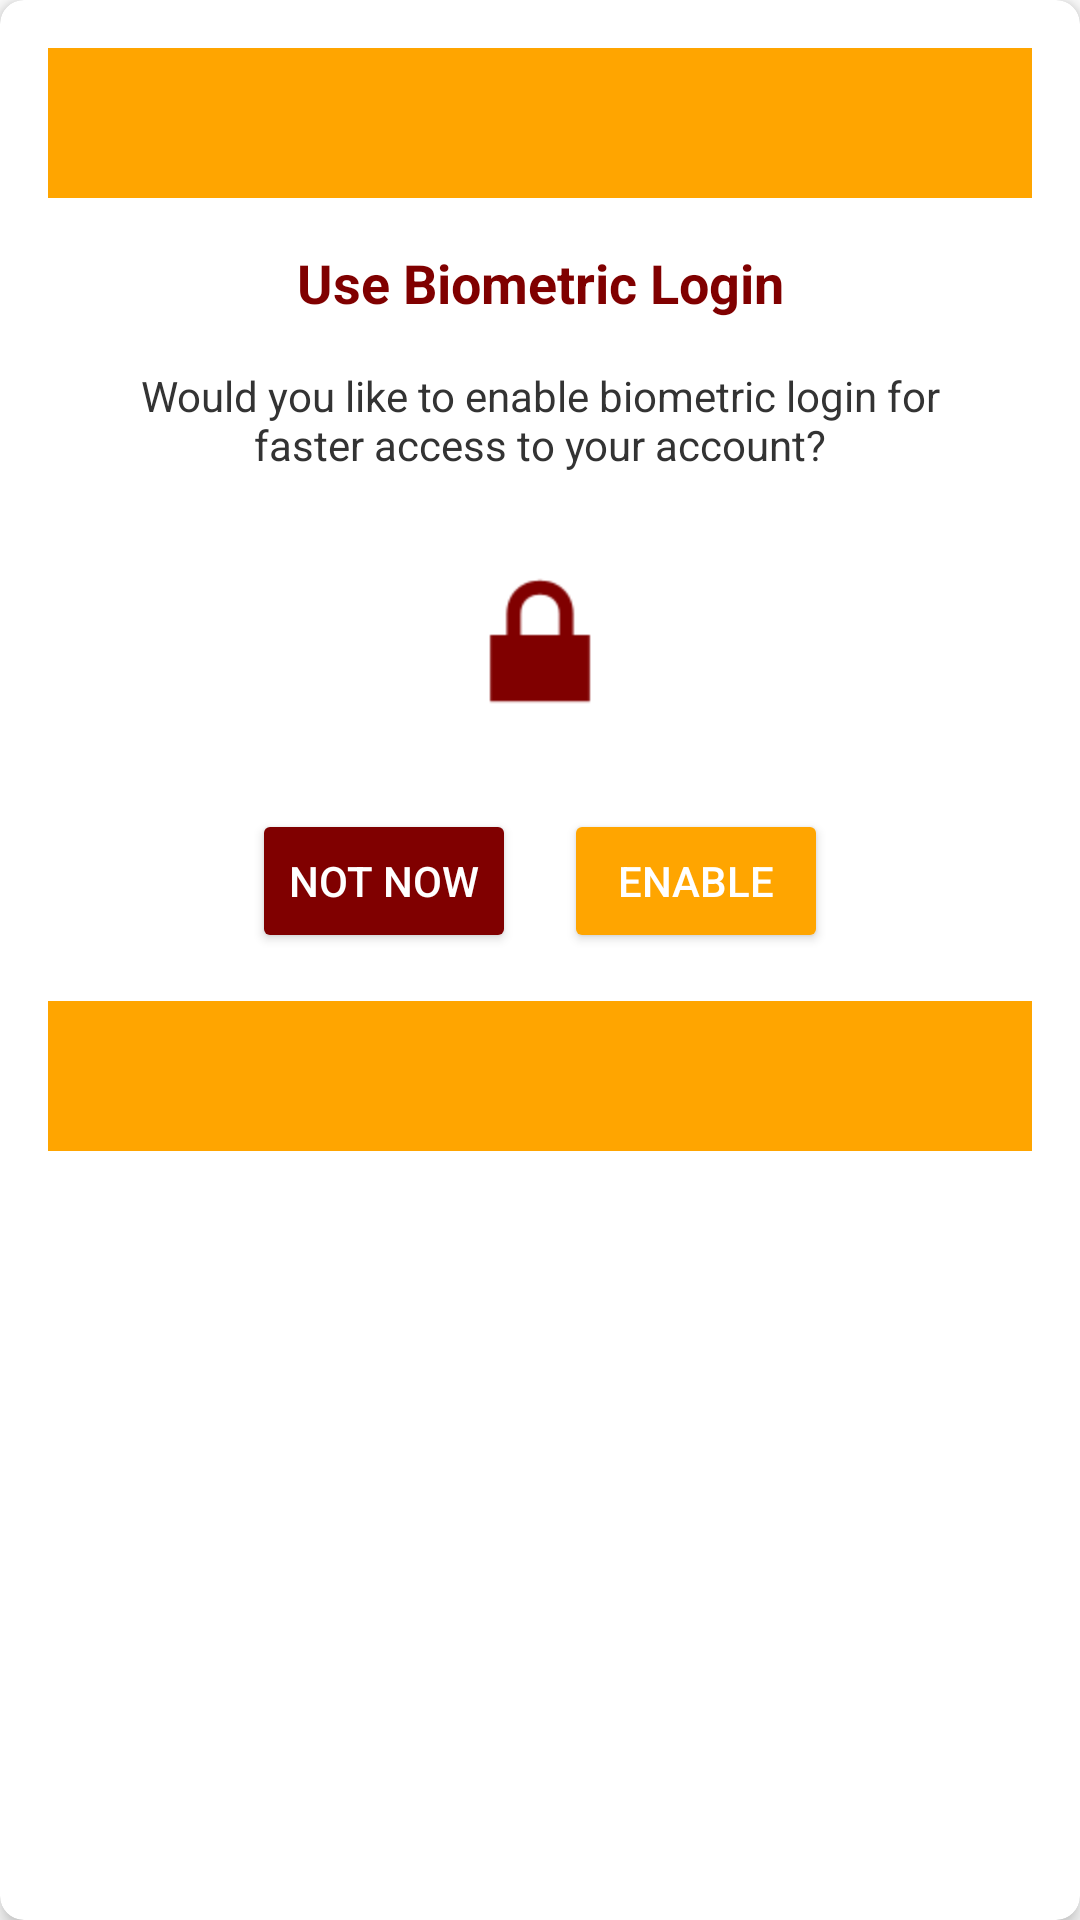

This screen was rendered from an Android layout file. Write that file and the resources it references.
<!-- AndroidManifest.xml: application theme Theme.LIMOSafe -->
<!-- res/layout/dialog_biometric_prompt.xml -->
<?xml version="1.0" encoding="utf-8"?>
<androidx.cardview.widget.CardView xmlns:android="http://schemas.android.com/apk/res/android"
    xmlns:app="http://schemas.android.com/apk/res-auto"
    android:layout_width="match_parent"
    android:layout_height="wrap_content"
    android:layout_margin="16dp"
    app:cardCornerRadius="8dp"
    app:cardElevation="4dp">

    <LinearLayout
        android:layout_width="match_parent"
        android:layout_height="wrap_content"
        android:orientation="vertical"
        android:padding="16dp">

        
        <View
            android:layout_width="match_parent"
            android:layout_height="50dp"
            android:background="#FFA500" />

        <LinearLayout
            android:layout_width="match_parent"
            android:layout_height="wrap_content"
            android:orientation="vertical"
            android:padding="16dp"
            android:background="#FFFFFF">

            <TextView
                android:id="@+id/biometricTitle"
                android:layout_width="match_parent"
                android:layout_height="wrap_content"
                android:text="Use Biometric Login"
                android:textColor="#800000"
                android:textSize="18sp"
                android:textStyle="bold"
                android:gravity="center"
                android:layout_marginBottom="16dp" />

            <TextView
                android:id="@+id/biometricDescription"
                android:layout_width="match_parent"
                android:layout_height="wrap_content"
                android:text="Would you like to enable biometric login for faster access to your account?"
                android:textColor="#333333"
                android:textSize="14sp"
                android:gravity="center"
                android:layout_marginBottom="24dp" />

            <ImageView
                android:layout_width="64dp"
                android:layout_height="64dp"
                android:src="@android:drawable/ic_lock_lock"
                android:layout_gravity="center"
                android:layout_marginBottom="24dp"
                android:tint="#800000" />

            <LinearLayout
                android:layout_width="match_parent"
                android:layout_height="wrap_content"
                android:orientation="horizontal"
                android:gravity="center">

                <Button
                    android:id="@+id/biometricCancelButton"
                    android:layout_width="wrap_content"
                    android:layout_height="wrap_content"
                    android:text="Not Now"
                    android:textColor="#FFFFFF"
                    android:backgroundTint="#800000"
                    android:layout_marginEnd="8dp" />

                <Button
                    android:id="@+id/biometricEnableButton"
                    android:layout_width="wrap_content"
                    android:layout_height="wrap_content"
                    android:text="Enable"
                    android:textColor="#FFFFFF"
                    android:backgroundTint="#FFA500"
                    android:layout_marginStart="8dp" />

            </LinearLayout>
        </LinearLayout>

        
        <View
            android:layout_width="match_parent"
            android:layout_height="50dp"
            android:background="#FFA500" />

    </LinearLayout>
</androidx.cardview.widget.CardView>
<!-- resources referenced by this layout -->
<resources>
  <style name="Theme.LIMOSafe" parent="Theme.MaterialComponents.DayNight.NoActionBar">
          
          <item name="colorPrimary">@color/black</item>
          <item name="colorPrimaryVariant">@color/black</item>
          <item name="colorOnPrimary">@color/white</item>
          
          
          <item name="colorSecondary">@color/black</item>
          <item name="colorSecondaryVariant">@color/black</item>
          <item name="colorOnSecondary">@color/white</item>
          
          
          <item name="android:statusBarColor">?attr/colorPrimaryVariant</item>
          
          
          <item name="editTextStyle">@style/BlackTextEditText</item>
          <item name="android:editTextStyle">@style/BlackTextEditText</item>
          
          
          <item name="materialButtonStyle">@style/BlackButton</item>
      </style>
  <color name="black">#FF000000</color>
  <color name="white">#FFFFFFFF</color>
  <style name="BlackTextEditText" parent="Widget.AppCompat.EditText">
          <item name="android:textColor">@android:color/black</item>
          <item name="android:textColorHint">#808080</item>
          <item name="android:background">@android:color/white</item>
      </style>
  <style name="BlackButton" parent="Widget.MaterialComponents.Button">
          <item name="backgroundTint">@android:color/black</item>
          <item name="android:textColor">@android:color/white</item>
          <item name="cornerRadius">25dp</item>
      </style>
</resources>
